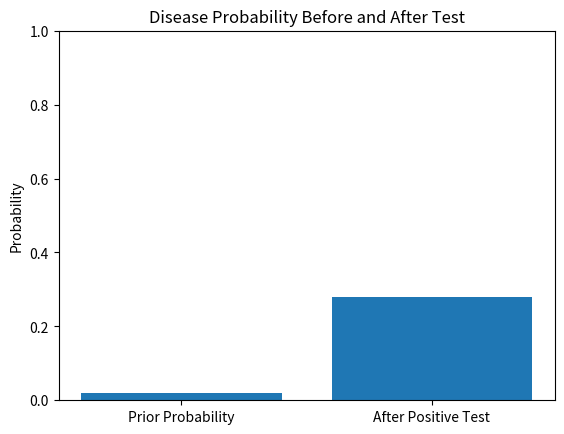

This chart was generated by the following Python code:
import matplotlib.pyplot as plt

prior = 0.02
sensitivity = 0.95
false_positive = 0.05

posterior = (
    sensitivity * prior
    / (sensitivity * prior
       + false_positive * (1 - prior))
)

print("Prior probability:", prior)
print("Posterior probability:", posterior)

plt.bar(
    ["Prior Probability", "After Positive Test"],
    [prior, posterior]
)
plt.ylabel("Probability")
plt.title("Disease Probability Before and After Test")
plt.ylim(0, 1)
plt.show()
